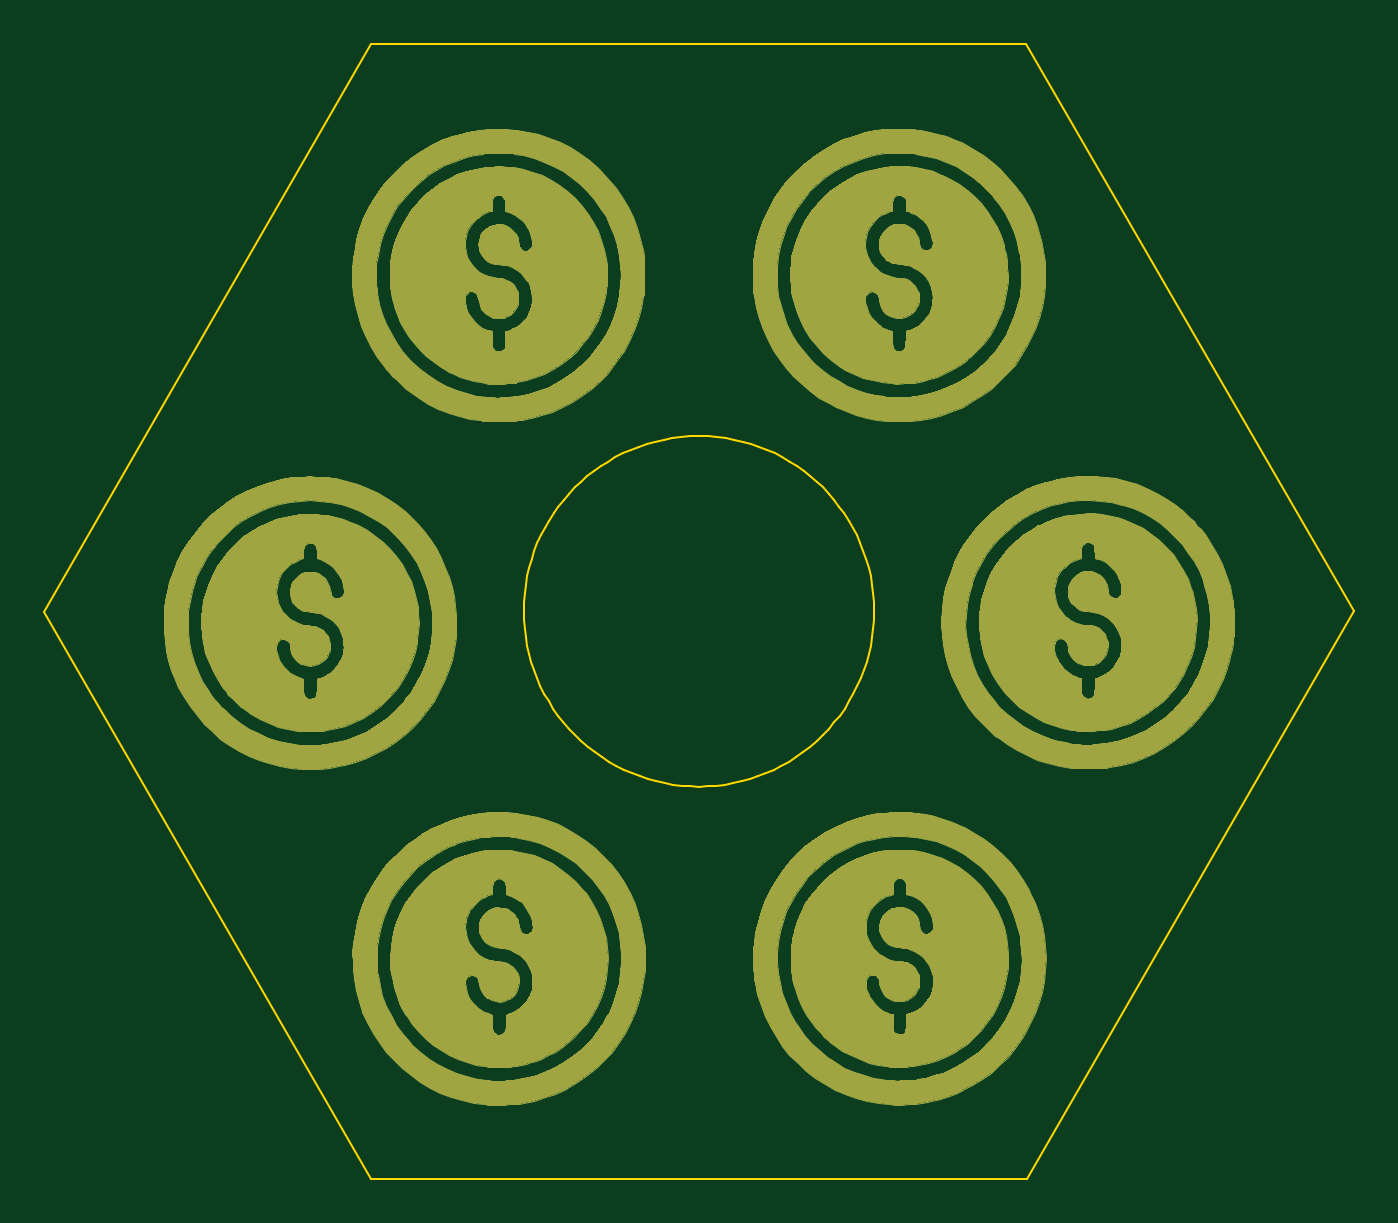
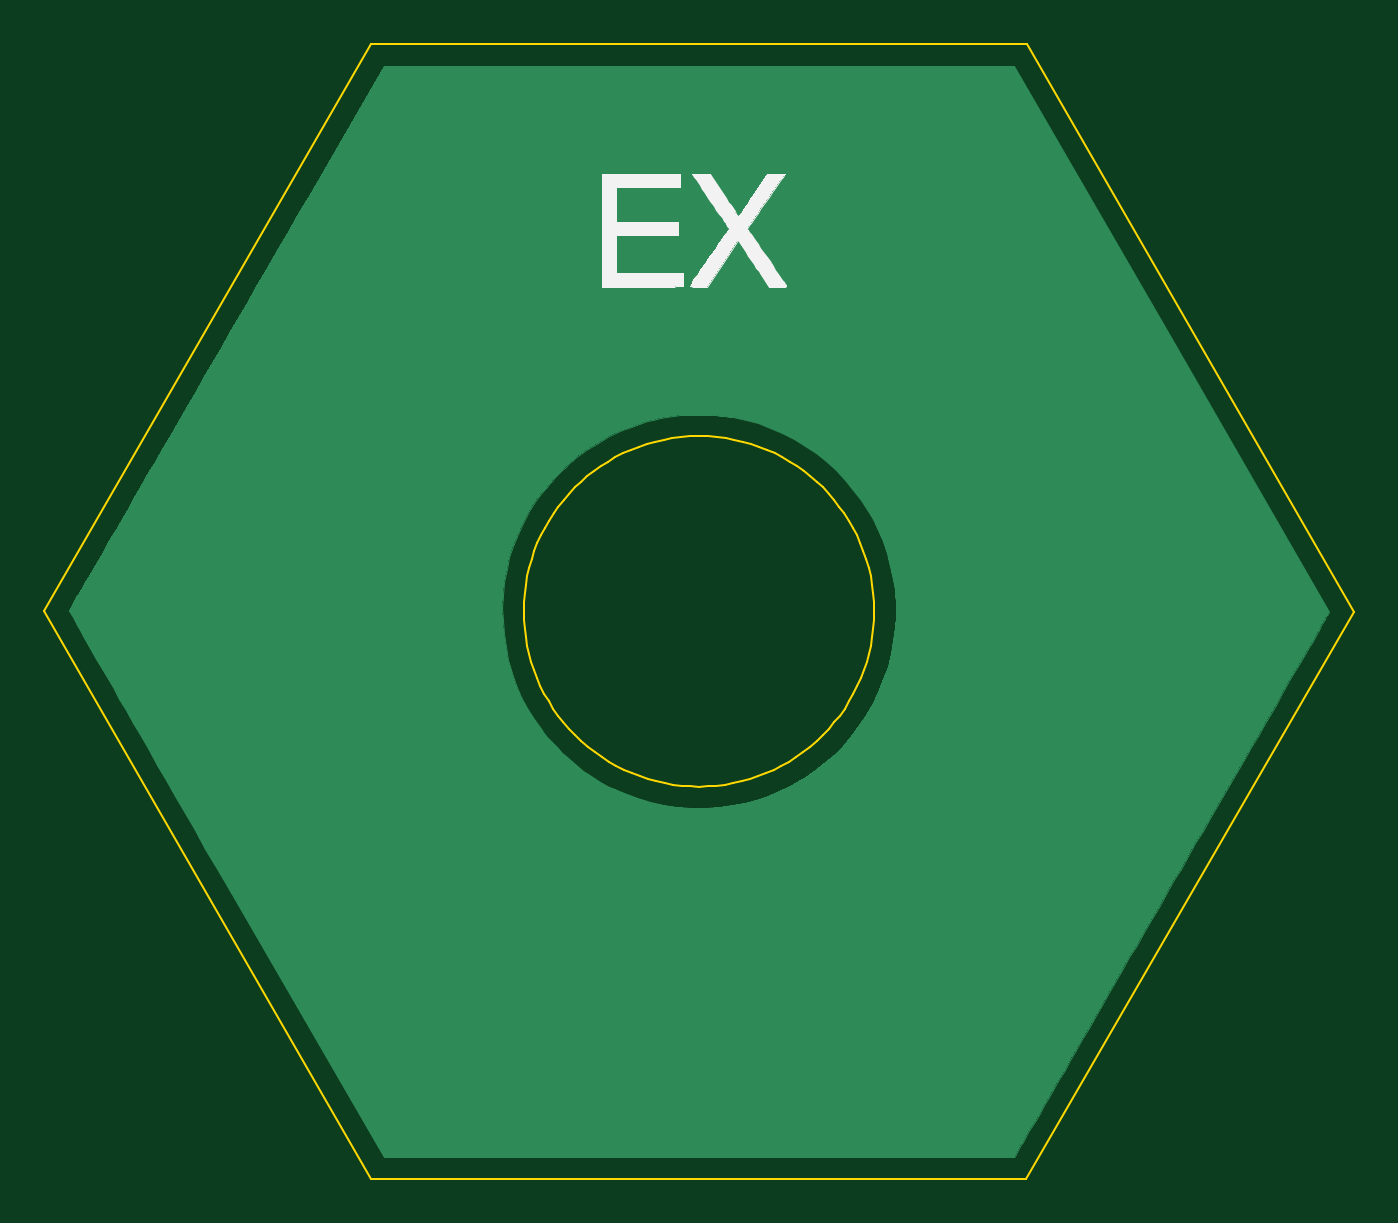
Circuit board: 7 layer files. Board 59.9 x 51.9 mm.
- bottom_copper: gold_tile-B_Cu.gbr (12906 bytes)
- bottom_mask: gold_tile-B_Mask.gbr (516 bytes)
- bottom_silk: gold_tile-B_SilkS.gbr (8326 bytes)
- outline: gold_tile-Edge_Cuts.gbr (6458 bytes)
- top_copper: gold_tile-F_Cu.gbr (138193 bytes)
- top_mask: gold_tile-F_Mask.gbr (138194 bytes)
- top_silk: gold_tile-F_SilkS.gbr (512 bytes)

=== bottom_copper: gold_tile-B_Cu.gbr (12906 bytes, source omitted) ===
=== bottom_mask: gold_tile-B_Mask.gbr ===
G04 #@! TF.GenerationSoftware,KiCad,Pcbnew,5.1.5+dfsg1-2build2*
G04 #@! TF.CreationDate,2021-04-12T21:13:24-04:00*
G04 #@! TF.ProjectId,gold_tile,676f6c64-5f74-4696-9c65-2e6b69636164,rev?*
G04 #@! TF.SameCoordinates,Original*
G04 #@! TF.FileFunction,Soldermask,Bot*
G04 #@! TF.FilePolarity,Negative*
%FSLAX46Y46*%
G04 Gerber Fmt 4.6, Leading zero omitted, Abs format (unit mm)*
G04 Created by KiCad (PCBNEW 5.1.5+dfsg1-2build2) date 2021-04-12 21:13:24*
%MOMM*%
%LPD*%
G04 APERTURE LIST*
G04 APERTURE END LIST*
M02*

=== bottom_silk: gold_tile-B_SilkS.gbr (8326 bytes, source omitted) ===
=== outline: gold_tile-Edge_Cuts.gbr (6458 bytes, source omitted) ===
=== top_copper: gold_tile-F_Cu.gbr (138193 bytes, source omitted) ===
=== top_mask: gold_tile-F_Mask.gbr (138194 bytes, source omitted) ===
=== top_silk: gold_tile-F_SilkS.gbr ===
G04 #@! TF.GenerationSoftware,KiCad,Pcbnew,5.1.5+dfsg1-2build2*
G04 #@! TF.CreationDate,2021-04-12T21:13:24-04:00*
G04 #@! TF.ProjectId,gold_tile,676f6c64-5f74-4696-9c65-2e6b69636164,rev?*
G04 #@! TF.SameCoordinates,Original*
G04 #@! TF.FileFunction,Legend,Top*
G04 #@! TF.FilePolarity,Positive*
%FSLAX46Y46*%
G04 Gerber Fmt 4.6, Leading zero omitted, Abs format (unit mm)*
G04 Created by KiCad (PCBNEW 5.1.5+dfsg1-2build2) date 2021-04-12 21:13:24*
%MOMM*%
%LPD*%
G04 APERTURE LIST*
G04 APERTURE END LIST*
M02*

